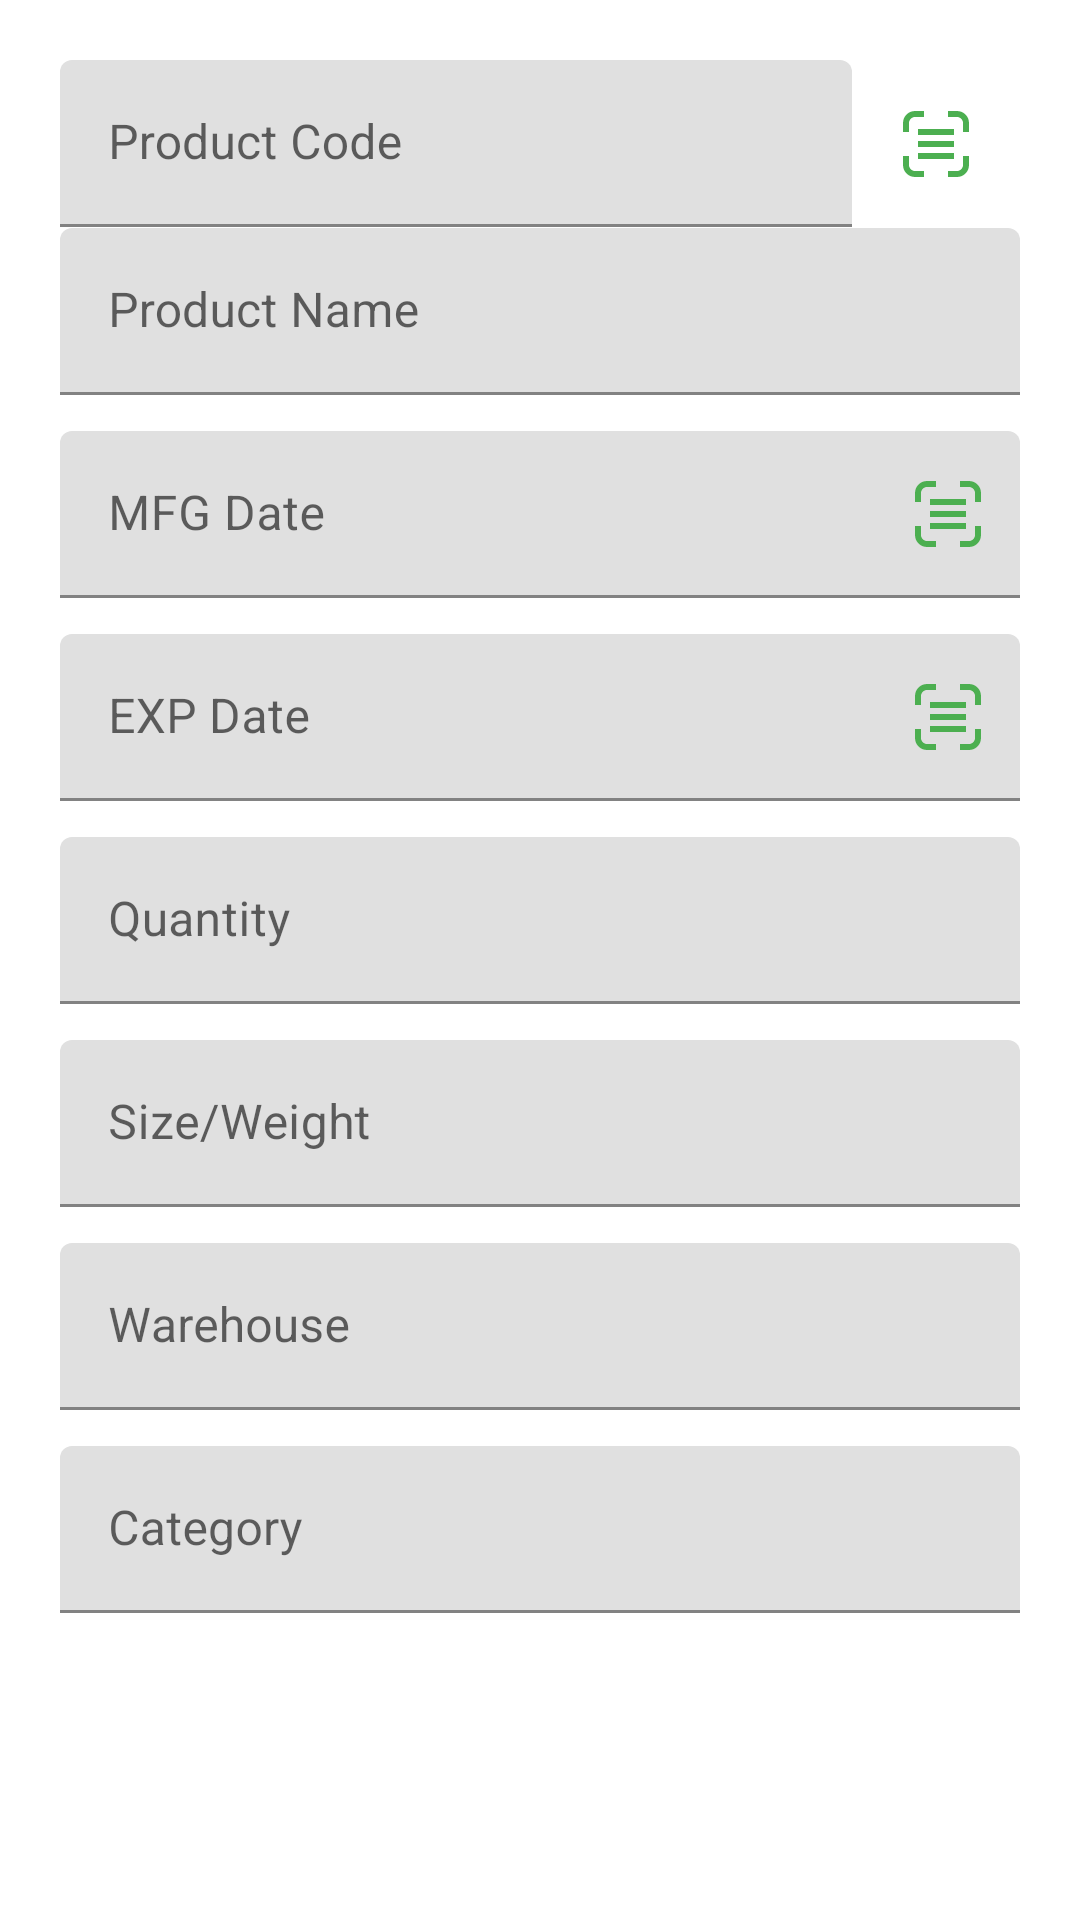

Reconstruct the res/layout file that produces this screen, plus the resources it refers to.
<!-- AndroidManifest.xml: application theme Theme.AurexScanner -->
<!-- res/layout/dialog_edit_product.xml -->
<?xml version="1.0" encoding="utf-8"?>
<ScrollView xmlns:android="http://schemas.android.com/apk/res/android"
    xmlns:app="http://schemas.android.com/apk/res-auto"
    android:layout_width="match_parent"
    android:layout_height="wrap_content">

    <LinearLayout
        android:layout_width="match_parent"
        android:layout_height="wrap_content"
        android:orientation="vertical"
        android:padding="20dp">

        <LinearLayout
            android:layout_width="match_parent"
            android:layout_height="wrap_content"
            android:orientation="horizontal">

            <com.google.android.material.textfield.TextInputLayout
                android:layout_width="0dp"
                android:layout_height="wrap_content"
                android:layout_weight="1"
                android:hint="@string/product_code">
                <com.google.android.material.textfield.TextInputEditText
                    android:id="@+id/editProductCode"
                    android:layout_width="match_parent"
                    android:layout_height="wrap_content" />
            </com.google.android.material.textfield.TextInputLayout>

            <ImageButton
                android:id="@+id/btnScanBarcode"
                android:layout_width="56dp"
                android:layout_height="56dp"
                android:layout_gravity="center_vertical"
                android:background="@android:color/transparent"
                android:src="@drawable/ic_scan"
                android:contentDescription="Scan Barcode"
                app:tint="#4CAF50" />
        </LinearLayout>

        <com.google.android.material.textfield.TextInputLayout
            android:layout_width="match_parent"
            android:layout_height="wrap_content"
            android:hint="@string/product_name">
            <com.google.android.material.textfield.TextInputEditText
                android:id="@+id/editName"
                android:layout_width="match_parent"
                android:layout_height="wrap_content" />
        </com.google.android.material.textfield.TextInputLayout>

        <com.google.android.material.textfield.TextInputLayout
            android:id="@+id/tilMfg"
            android:layout_width="match_parent"
            android:layout_height="wrap_content"
            android:layout_marginTop="12dp"
            app:endIconMode="custom"
            app:endIconDrawable="@drawable/ic_scan"
            app:endIconTint="#4CAF50"
            android:hint="@string/mfg_date">
            <com.google.android.material.textfield.TextInputEditText
                android:id="@+id/editMfg"
                android:layout_width="match_parent"
                android:layout_height="wrap_content" />
        </com.google.android.material.textfield.TextInputLayout>

        <com.google.android.material.textfield.TextInputLayout
            android:id="@+id/tilExp"
            android:layout_width="match_parent"
            android:layout_height="wrap_content"
            android:layout_marginTop="12dp"
            app:endIconMode="custom"
            app:endIconDrawable="@drawable/ic_scan"
            app:endIconTint="#4CAF50"
            android:hint="@string/exp_date">
            <com.google.android.material.textfield.TextInputEditText
                android:id="@+id/editExp"
                android:layout_width="match_parent"
                android:layout_height="wrap_content" />
        </com.google.android.material.textfield.TextInputLayout>

        <com.google.android.material.textfield.TextInputLayout
            android:layout_width="match_parent"
            android:layout_height="wrap_content"
            android:layout_marginTop="12dp"
            android:hint="@string/quantity">
            <com.google.android.material.textfield.TextInputEditText
                android:id="@+id/editQuantity"
                android:layout_width="match_parent"
                android:layout_height="wrap_content" />
        </com.google.android.material.textfield.TextInputLayout>

        <com.google.android.material.textfield.TextInputLayout
            android:layout_width="match_parent"
            android:layout_height="wrap_content"
            android:layout_marginTop="12dp"
            android:hint="Size/Weight">
            <com.google.android.material.textfield.TextInputEditText
                android:id="@+id/editSize"
                android:layout_width="match_parent"
                android:layout_height="wrap_content" />
        </com.google.android.material.textfield.TextInputLayout>

        <com.google.android.material.textfield.TextInputLayout
            android:layout_width="match_parent"
            android:layout_height="wrap_content"
            android:layout_marginTop="12dp"
            android:hint="@string/warehouse">
            <com.google.android.material.textfield.TextInputEditText
                android:id="@+id/editWarehouse"
                android:layout_width="match_parent"
                android:layout_height="wrap_content" />
        </com.google.android.material.textfield.TextInputLayout>

        <com.google.android.material.textfield.TextInputLayout
            android:layout_width="match_parent"
            android:layout_height="wrap_content"
            android:layout_marginTop="12dp"
            android:hint="@string/category">
            <com.google.android.material.textfield.TextInputEditText
                android:id="@+id/editCategory"
                android:layout_width="match_parent"
                android:layout_height="wrap_content" />
        </com.google.android.material.textfield.TextInputLayout>

    </LinearLayout>
</ScrollView>
<!-- resources referenced by this layout -->
<resources>
  <!-- drawable ic_scan (drawable) -->
  <vector xmlns:android="http://schemas.android.com/apk/res/android"
      android:width="24dp"
      android:height="24dp"
      android:viewportWidth="24"
      android:viewportHeight="24">
      <path
          android:fillColor="#4CAF50"
          android:pathData="M3,5c0,-1.1 0.9,-2 2,-2h3V1H5C2.79,1 1,2.79 1,5v3h2V5zM19,1h-3v2h3c1.1,0 2,0.9 2,2v3h2V5c0,-2.21 -1.79,-4 -4,-4zM5,21c-1.1,0 -2,-0.9 -2,-2v-3H1v3c0,2.21 1.79,4 4,4h3v-2H5zM21,19c0,1.1 -0.9,2 -2,2h-3v2h3c2.21,0 4,-1.79 4,-4v-3h-2v3zM6,7h12v2H6V7zM6,11h12v2H6v-2zM6,15h12v2H6v-2z"/>
  </vector>
  <string name="category">Category</string>
  <string name="exp_date">EXP Date</string>
  <string name="mfg_date">MFG Date</string>
  <string name="product_code">Product Code</string>
  <string name="product_name">Product Name</string>
  <string name="quantity">Quantity</string>
  <string name="warehouse">Warehouse</string>
  <style name="Theme.AurexScanner" parent="Theme.MaterialComponents.Light.NoActionBar">
          
          <item name="colorPrimary">@color/primary</item>
          <item name="colorPrimaryVariant">@color/primary_dark</item>
          <item name="colorOnPrimary">@color/white</item>
          
          <item name="colorSecondary">@color/accent</item>
          <item name="colorOnSecondary">@color/black</item>
          
          <item name="android:statusBarColor">?attr/colorPrimaryVariant</item>
  
          <item name="android:windowBackground">#FFFFFF</item>
      </style>
  <color name="primary">#2E7D32</color>
  <color name="primary_dark">#1B5E20</color>
  <color name="white">#FFFFFF</color>
  <color name="accent">#8BC34A</color>
  <color name="black">#000000</color>
</resources>
